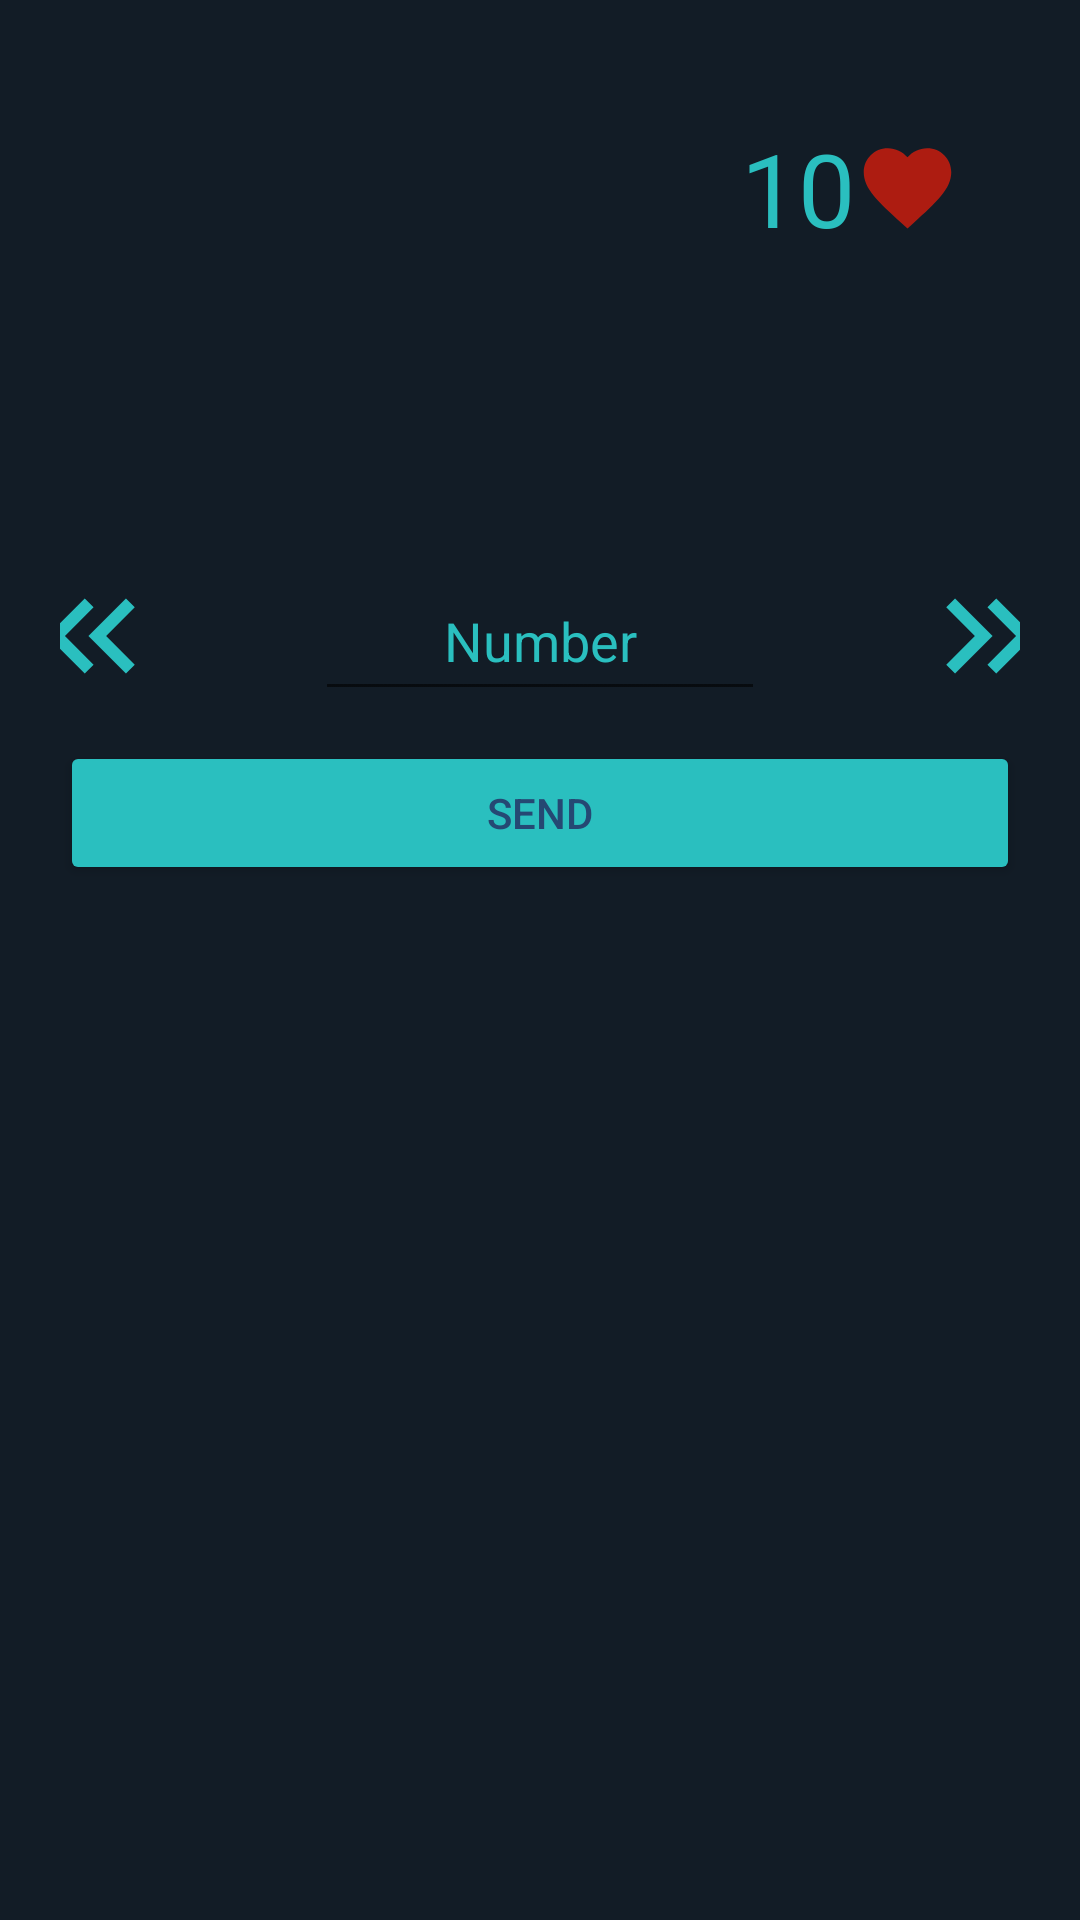

This screen was rendered from an Android layout file. Write that file and the resources it references.
<!-- AndroidManifest.xml: application theme Theme.GuessTheNumber -->
<!-- res/layout/fragment_guess.xml -->
<?xml version="1.0" encoding="utf-8"?>
<androidx.constraintlayout.widget.ConstraintLayout xmlns:android="http://schemas.android.com/apk/res/android"
    xmlns:app="http://schemas.android.com/apk/res-auto"
    xmlns:tools="http://schemas.android.com/tools"
    android:layout_width="match_parent"
    android:layout_height="match_parent"
    android:background="@color/dark"
    android:padding="20dp"
    tools:context=".MainPageFragment">

    <TextView
        android:id="@+id/lifeTextview"
        android:layout_width="wrap_content"
        android:layout_height="wrap_content"
        android:layout_marginTop="20dp"
        android:layout_marginEnd="20dp"
        android:text="@string/lifeTextView"
        android:textColor="@color/light_blue"
        android:textSize="34sp"
        android:contentDescription="@string/lifeDesc"
        app:drawableEndCompat="@drawable/life_icon"
        app:layout_constraintEnd_toEndOf="parent"
        app:layout_constraintTop_toTopOf="parent" />

    <ImageView
        android:id="@+id/increaseImageView"
        android:layout_width="120dp"
        android:layout_height="120dp"
        android:layout_marginTop="10dp"
        android:contentDescription="@string/increase"
        android:src="@drawable/increase_icon"
        android:visibility="invisible"
        app:layout_constraintEnd_toEndOf="parent"
        app:layout_constraintStart_toStartOf="parent"
        app:layout_constraintTop_toTopOf="parent"
        app:tint="@color/pink" />

    <TextView
        android:id="@+id/increaseTextView"
        android:layout_width="wrap_content"
        android:layout_height="wrap_content"
        android:text="@string/increase"
        android:textColor="@color/pink"
        android:textSize="20sp"
        android:visibility="invisible"
        app:layout_constraintEnd_toEndOf="parent"
        app:layout_constraintStart_toStartOf="parent"
        app:layout_constraintTop_toBottomOf="@+id/increaseImageView" />


    <ImageButton
        android:id="@+id/decrease5Button"
        android:layout_width="50dp"
        android:layout_height="50dp"
        android:layout_marginTop="10dp"
        android:backgroundTint="@android:color/transparent"
        android:contentDescription="@string/decrease5ButtonDesc"
        android:src="@drawable/decrease5_icon"
        app:layout_constraintEnd_toStartOf="@+id/decrease1Button"
        app:layout_constraintTop_toBottomOf="@+id/increaseTextView"
        app:tint="@color/light_blue" />

    <ImageButton
        android:id="@+id/decrease1Button"
        android:layout_width="50dp"
        android:layout_height="50dp"
        android:layout_marginTop="10dp"
        android:backgroundTint="@android:color/transparent"
        android:contentDescription="@string/decrease1ButtonDesc"
        android:src="@drawable/decrease1_icon"
        app:layout_constraintEnd_toStartOf="@+id/guessEditText"
        app:layout_constraintTop_toBottomOf="@+id/increaseTextView"
        app:tint="@color/light_blue" />

    <EditText
        android:id="@+id/guessEditText"
        android:layout_width="150dp"
        android:layout_height="50dp"
        android:layout_marginTop="10dp"
        android:hint="@string/number"
        android:importantForAutofill="no"
        android:inputType="number"
        android:textAlignment="center"
        android:textColor="@color/white"
        android:textColorHint="@color/light_blue"
        app:layout_constraintEnd_toEndOf="parent"
        app:layout_constraintStart_toStartOf="parent"
        app:layout_constraintTop_toBottomOf="@+id/increaseTextView" />

    <ImageButton
        android:id="@+id/increase1Button"
        android:layout_width="50dp"
        android:layout_height="50dp"
        android:layout_marginTop="10dp"
        android:backgroundTint="@android:color/transparent"
        android:contentDescription="@string/increase1ButtonDesc"
        android:src="@drawable/increase1_icon"
        app:layout_constraintStart_toEndOf="@+id/guessEditText"
        app:layout_constraintTop_toBottomOf="@+id/increaseTextView"
        app:tint="@color/light_blue" />

    <ImageButton
        android:id="@+id/increase5Button"
        android:layout_width="50dp"
        android:layout_height="50dp"
        android:layout_marginTop="10dp"
        android:backgroundTint="@android:color/transparent"
        android:contentDescription="@string/increase5ButtonDesc"
        android:src="@drawable/increase5_icon"
        app:layout_constraintStart_toEndOf="@+id/increase1Button"
        app:layout_constraintTop_toBottomOf="@+id/increaseTextView"
        app:tint="@color/light_blue" />
    <Button
        android:id="@+id/sendButton"
        android:layout_width="match_parent"
        android:layout_height="wrap_content"
        android:layout_marginTop="10dp"
        android:backgroundTint="@color/light_blue"
        android:text="@string/send"
        android:textColor="@color/dark_blue"
        app:layout_constraintEnd_toEndOf="parent"
        app:layout_constraintHorizontal_bias="0.925"
        app:layout_constraintStart_toStartOf="parent"
        app:layout_constraintTop_toBottomOf="@+id/guessEditText" />

    <TextView
        android:id="@+id/decreaseTextView"
        android:layout_width="wrap_content"
        android:layout_height="wrap_content"
        android:layout_marginTop="10dp"
        android:text="@string/decrease"
        android:textColor="@color/pink"
        android:textSize="20sp"
        android:visibility="invisible"
        app:layout_constraintEnd_toEndOf="parent"
        app:layout_constraintStart_toStartOf="parent"
        app:layout_constraintTop_toBottomOf="@+id/sendButton" />

    <ImageView
        android:id="@+id/decreaseImageView"
        android:layout_width="120dp"
        android:layout_height="120dp"
        android:contentDescription="@string/decrease"
        android:src="@drawable/decrease_icon"
        android:visibility="invisible"
        app:layout_constraintEnd_toEndOf="parent"
        app:layout_constraintStart_toStartOf="parent"
        app:layout_constraintTop_toBottomOf="@+id/decreaseTextView"
        app:tint="@color/pink" />

</androidx.constraintlayout.widget.ConstraintLayout>
<!-- resources referenced by this layout -->
<resources>
  <color name="dark">#121C26</color>
  <color name="dark_blue">#254873</color>
  <color name="light_blue">#2ABFBF</color>
  <color name="pink">#BF3F4A</color>
  <color name="white">#FFFFFFFF</color>
  <!-- drawable decrease5_icon (drawable) -->
  <vector android:height="50dp" android:tint="?attr/colorControlNormal"
      android:viewportHeight="24" android:viewportWidth="24"
      android:width="50dp" xmlns:android="http://schemas.android.com/apk/res/android">
      <path android:fillColor="@android:color/white" android:pathData="M17.59,18l1.41,-1.41l-4.58,-4.59l4.58,-4.59l-1.41,-1.41l-6,6z"/>
      <path android:fillColor="@android:color/white" android:pathData="M11,18l1.41,-1.41l-4.58,-4.59l4.58,-4.59l-1.41,-1.41l-6,6z"/>
  </vector>
  <!-- drawable decrease_icon (drawable) -->
  <vector android:height="150dp" android:tint="?attr/colorControlNormal"
      android:viewportHeight="24" android:viewportWidth="24"
      android:width="150dp" xmlns:android="http://schemas.android.com/apk/res/android">
      <path android:fillColor="@android:color/white" android:pathData="M7.41,8.59L12,13.17l4.59,-4.58L18,10l-6,6 -6,-6 1.41,-1.41z"/>
  </vector>
  <!-- drawable increase5_icon (drawable) -->
  <vector android:height="50dp" android:tint="?attr/colorControlNormal"
      android:viewportHeight="24" android:viewportWidth="24"
      android:width="50dp" xmlns:android="http://schemas.android.com/apk/res/android">
      <path android:fillColor="@android:color/white" android:pathData="M6.41,6l-1.41,1.41l4.58,4.59l-4.58,4.59l1.41,1.41l6,-6z"/>
      <path android:fillColor="@android:color/white" android:pathData="M13,6l-1.41,1.41l4.58,4.59l-4.58,4.59l1.41,1.41l6,-6z"/>
  </vector>
  <!-- drawable increase_icon (drawable) -->
  <vector android:height="150dp" android:tint="?attr/colorControlNormal"
      android:viewportHeight="24" android:viewportWidth="24"
      android:width="150dp" xmlns:android="http://schemas.android.com/apk/res/android">
      <path android:fillColor="@android:color/white" android:pathData="M7.41,15.41L12,10.83l4.59,4.58L18,14l-6,-6 -6,6z"/>
  </vector>
  <!-- drawable life_icon (drawable) -->
  <vector android:height="35dp" android:tint="#AD1C11"
      android:viewportHeight="24" android:viewportWidth="24"
      android:width="35dp" xmlns:android="http://schemas.android.com/apk/res/android">
      <path android:fillColor="@android:color/white" android:pathData="M12,21.35l-1.45,-1.32C5.4,15.36 2,12.28 2,8.5 2,5.42 4.42,3 7.5,3c1.74,0 3.41,0.81 4.5,2.09C13.09,3.81 14.76,3 16.5,3 19.58,3 22,5.42 22,8.5c0,3.78 -3.4,6.86 -8.55,11.54L12,21.35z"/>
  </vector>
  <string name="decrease">Decrease</string>
  <string name="decrease1ButtonDesc">Subtract 1 from the number</string>
  <string name="decrease5ButtonDesc">Subtract 5 from the number</string>
  <string name="increase">Increase</string>
  <string name="increase1ButtonDesc">Add 1 to the number</string>
  <string name="increase5ButtonDesc">Add 5 to the number</string>
  <string name="lifeDesc">Remaining Life: %d</string>
  <string name="lifeTextView" translatable="false">10</string>
  <string name="number">Number</string>
  <string name="send">Send</string>
  <style name="Theme.GuessTheNumber" parent="Theme.MaterialComponents.DayNight.NoActionBar">
          
          <item name="colorPrimary">@color/dark</item>
          <item name="colorPrimaryVariant">@color/dark_blue</item>
          <item name="colorOnPrimary">@color/blue</item>
          
          <item name="colorSecondary">@color/light_blue</item>
          <item name="colorSecondaryVariant">@color/light</item>
          <item name="colorOnSecondary">@color/black</item>
          
          <item name="android:statusBarColor">?attr/colorPrimary</item>
          
      </style>
  <color name="blue">#026873</color>
  <color name="light">#35F2DF</color>
  <color name="black">#FF000000</color>
</resources>
